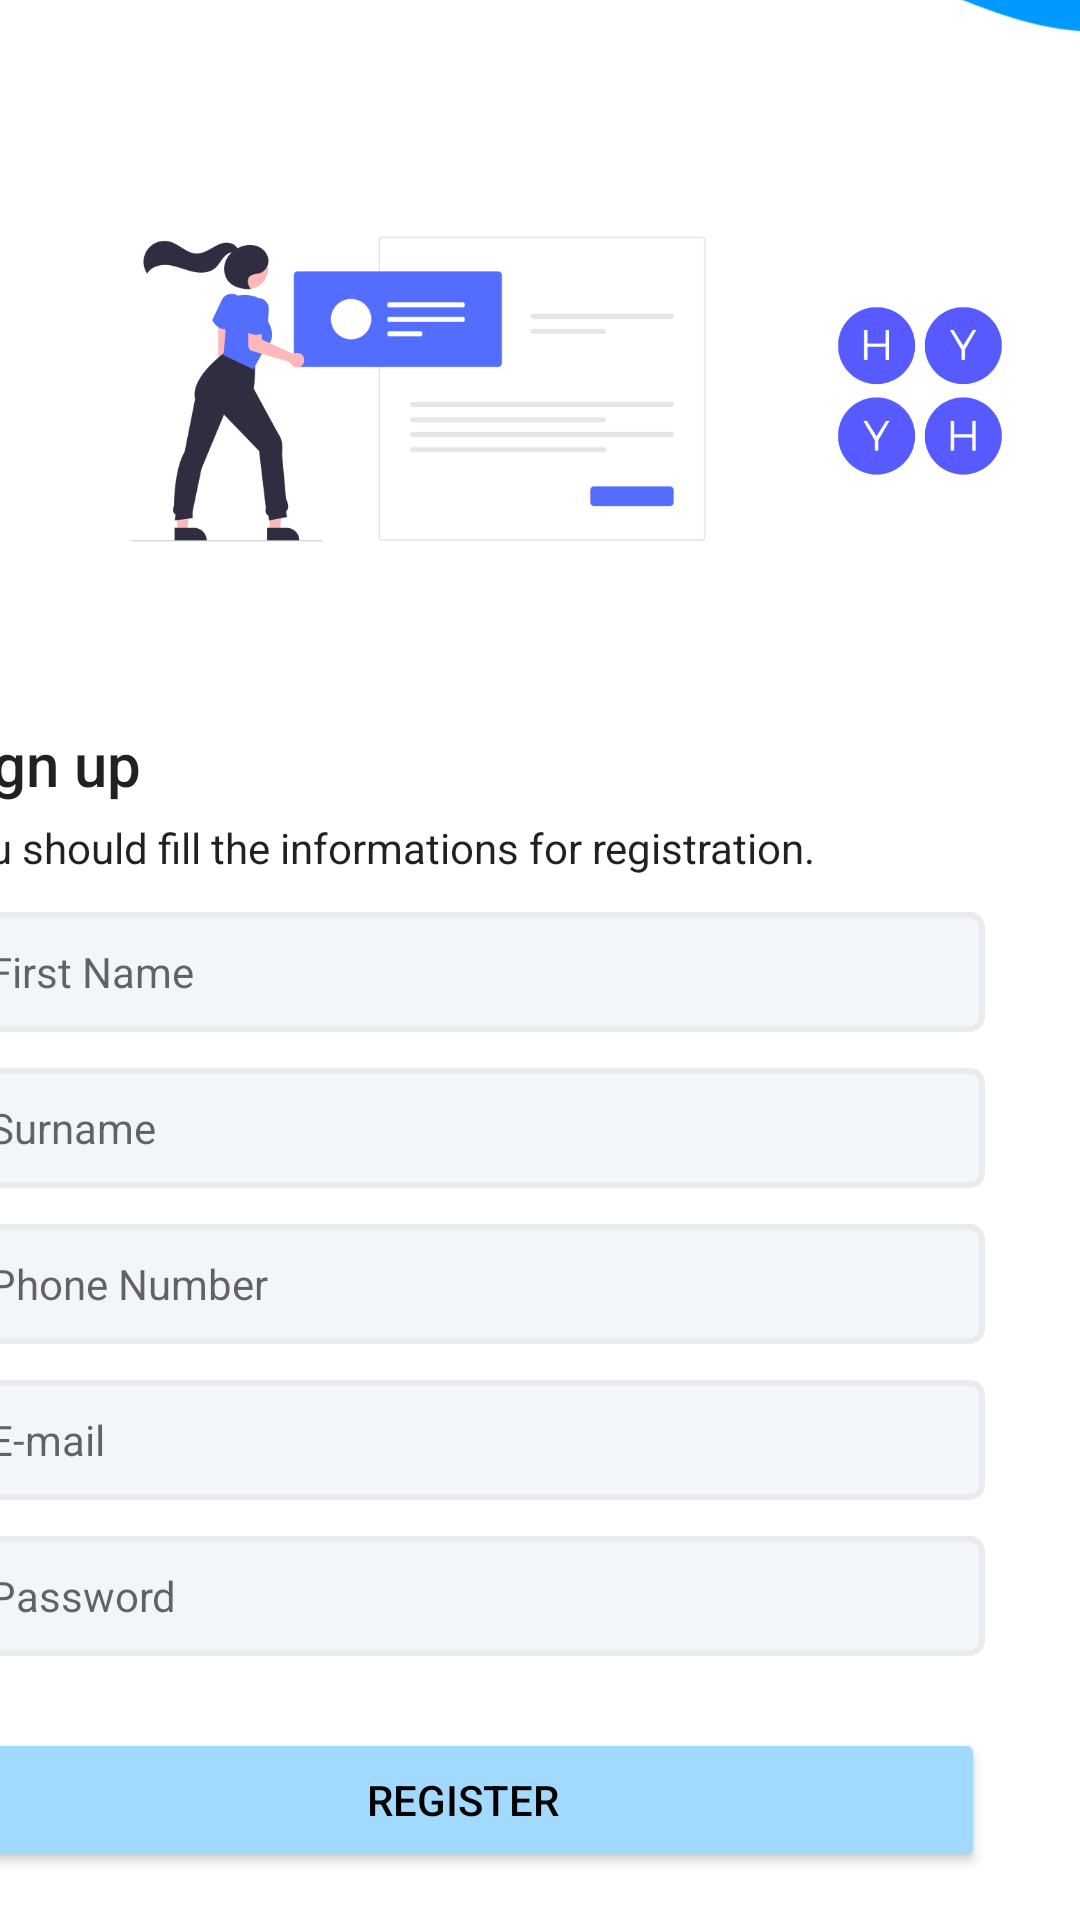

Android layout source for this screen:
<!-- AndroidManifest.xml: application theme Theme.Matchnheal -->
<!-- res/layout/activity_register.xml -->
<?xml version="1.0" encoding="utf-8"?>
<androidx.constraintlayout.widget.ConstraintLayout xmlns:android="http://schemas.android.com/apk/res/android"
    xmlns:app="http://schemas.android.com/apk/res-auto"
    xmlns:tools="http://schemas.android.com/tools"
    android:layout_width="match_parent"
    android:layout_height="match_parent"
    tools:context=".RegisterAc">


    <LinearLayout
        android:id="@+id/linearLayout"
        android:layout_width="412dp"
        android:layout_height="409dp"
        android:orientation="vertical"
        android:paddingStart="32dp"
        android:paddingEnd="32dp"
        app:layout_constraintBottom_toBottomOf="parent"
        app:layout_constraintEnd_toEndOf="parent"
        app:layout_constraintHorizontal_bias="1.0"
        app:layout_constraintStart_toStartOf="parent">

        <TextView
            style="@style/TextAppearance.AppCompat.Title"
            android:layout_width="match_parent"
            android:layout_height="wrap_content"
            android:layout_marginTop="10dp"
            android:text="Sign up" />

        <TextView
            style="@style/TextAppearance.AppCompat.Body1"
            android:layout_width="match_parent"
            android:layout_height="wrap_content"
            android:layout_marginTop="5dp"
            android:text="You should fill the informations for registration." />

        <EditText
            android:id="@+id/firstnamereg"
            android:background="@drawable/btn_primary"
            android:layout_width="match_parent"
            android:layout_height="wrap_content"
            android:ems="10"
            android:inputType="textPersonName"
            android:layout_marginTop="12dp"
            android:textSize="14dp"
            android:hint="First Name"/>

        <EditText
            android:id="@+id/surnamereg"
            android:background="@drawable/btn_primary"
            android:layout_width="match_parent"
            android:layout_height="wrap_content"
            android:ems="10"
            android:layout_marginTop="12dp"
            android:textSize="14dp"
            android:hint="Surname"
            android:inputType="textPersonName" />

        <EditText
            android:id="@+id/phonereg"
            android:background="@drawable/btn_primary"
            android:layout_width="match_parent"
            android:layout_height="wrap_content"
            android:ems="10"
            android:layout_marginTop="12dp"
            android:textSize="14dp"
            android:hint="Phone Number"
            android:inputType="phone" />

        <EditText
            android:id="@+id/etEmailAdd"
            android:layout_width="match_parent"
            android:layout_height="wrap_content"
            android:layout_marginTop="12dp"
            android:background="@drawable/btn_primary"
            android:ems="10"
            android:hint="E-mail"
            android:inputType="textEmailAddress"
            android:textSize="14dp" />

        <EditText
            android:id="@+id/passforeg"
            android:layout_width="match_parent"
            android:layout_height="wrap_content"
            android:layout_marginTop="12dp"
            android:background="@drawable/btn_primary"
            android:ems="10"
            android:hint="Password"
            android:inputType="textPassword"
            android:textSize="14dp" />

        <Button
            android:id="@+id/buttonreg"
            android:layout_width="match_parent"
            android:layout_height="wrap_content"
            android:layout_marginTop="24dp"
            android:text="regıster"
            android:onClick="kayitOl"
            android:textColor="@color/black"
            app:backgroundTint="#a2d9ff"
            app:cornerRadius="8dp" />

    </LinearLayout>

    <ImageView
        android:id="@+id/imageView2"
        android:layout_width="0dp"
        android:layout_height="120dp"
        android:layout_marginBottom="612dp"
        android:scaleType="centerCrop"
        android:src="@drawable/wave1"
        app:layout_constraintBottom_toBottomOf="parent"
        app:layout_constraintEnd_toEndOf="parent"
        app:layout_constraintHorizontal_bias="0.0"
        app:layout_constraintStart_toStartOf="parent" />

    <ImageView
        android:id="@+id/imageView5"
        android:layout_width="247dp"
        android:layout_height="152dp"
        android:layout_marginStart="16dp"
        android:layout_marginLeft="16dp"
        app:layout_constraintBottom_toTopOf="@+id/linearLayout"
        app:layout_constraintStart_toStartOf="parent"
        app:layout_constraintTop_toBottomOf="@+id/imageView2"
        app:srcCompat="@drawable/c" />

    <ImageView
        android:id="@+id/imageView6"
        android:layout_width="110dp"
        android:layout_height="108dp"
        app:layout_constraintBottom_toTopOf="@+id/linearLayout"
        app:layout_constraintEnd_toEndOf="parent"
        app:layout_constraintHorizontal_bias="0.884"
        app:layout_constraintStart_toEndOf="@+id/imageView5"
        app:layout_constraintTop_toBottomOf="@+id/imageView2"
        app:layout_constraintVertical_bias="0.51"
        app:srcCompat="@drawable/hy" />
</androidx.constraintlayout.widget.ConstraintLayout>
<!-- resources referenced by this layout -->
<resources>
  <!-- drawable btn_primary (drawable) -->
  <?xml version="1.0" encoding="utf-8"?>
  <shape xmlns:android="http://schemas.android.com/apk/res/android">
      <solid android:color="#f2f5fa"></solid>
      <corners android:radius="4dp"></corners>
      <size android:height="40dp"></size>
      <padding android:bottom="8dp" android:left="16dp" android:right="8dp" android:top="8dp"></padding>
      <stroke android:color="#E9EBEF" android:width="2dp"></stroke>
  
  </shape>
  <!-- drawable c: png bitmap (drawable, 18345 bytes) -->
  <!-- drawable hy: png bitmap (drawable, 13387 bytes) -->
  <!-- drawable wave1: png bitmap (drawable, 5145 bytes) -->
  <style name="Theme.Matchnheal" parent="Theme.MaterialComponents.DayNight.NoActionBar">
          
          <item name="colorPrimary">#0099ff</item>
          <item name="colorPrimaryVariant">#a2d9ff</item>
          <item name="colorOnPrimary">@color/white</item>
          
          <item name="colorSecondary">@color/teal_200</item>
          <item name="colorSecondaryVariant">@color/teal_700</item>
          <item name="colorOnSecondary">@color/black</item>
          
          <item name="android:statusBarColor" tools:targetApi="l">?attr/colorPrimaryVariant</item>
          
      </style>
  <!-- not gathered from this repository: default colours our renderer supplied (Android Studio template values) -->
  <color name="teal_200">#FF03DAC5</color>
  <color name="teal_700">#FF018786</color>
  <color name="black">#FF000000</color>
  <color name="white">#FFFFFFFF</color>
</resources>
